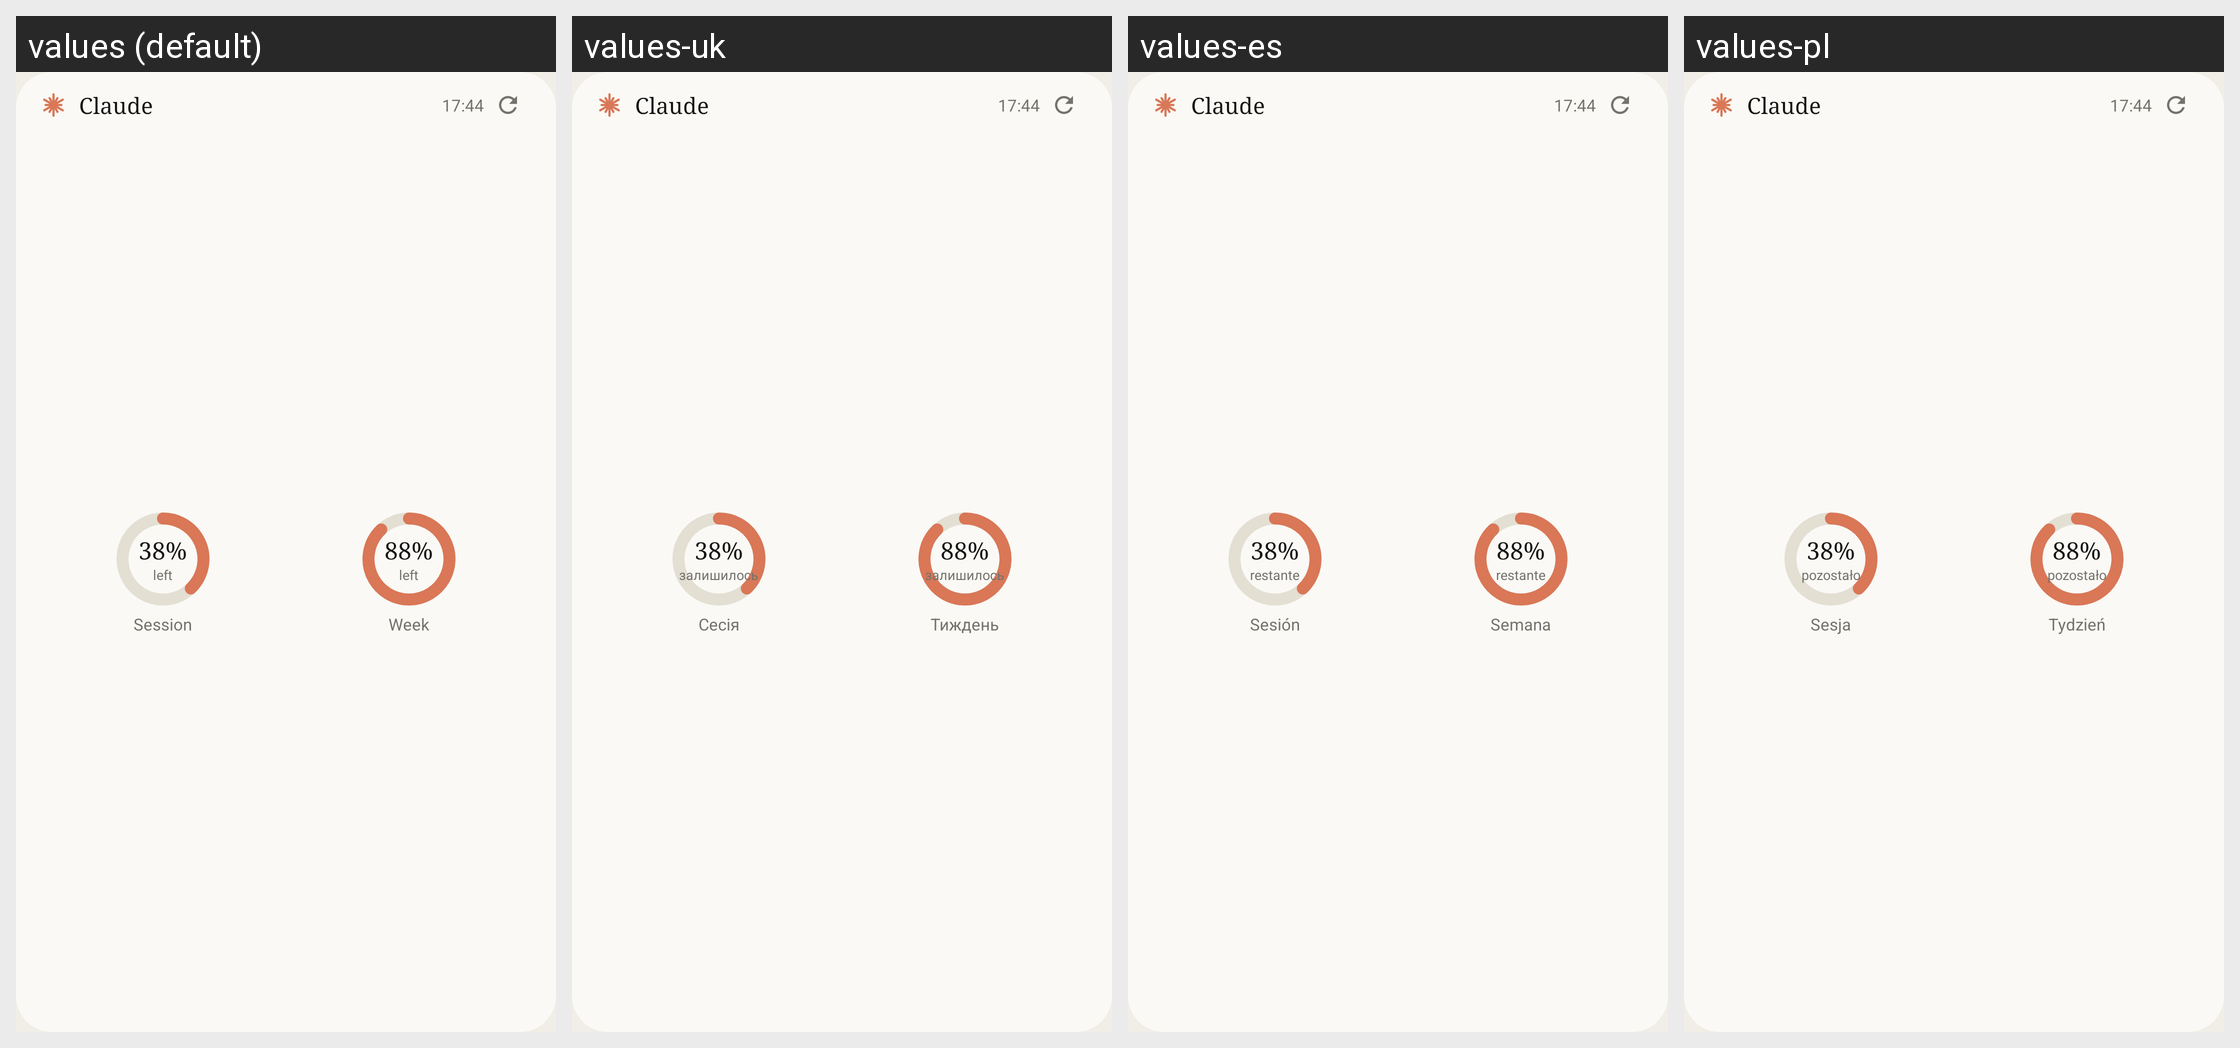

This grid shows one Android layout under several languages. Give, for every string resource on the screen, its name, the default text and each shown locale's text.
Android screen res/layout/widget_dual_preview.xml rendered under 4 locales, left to right: values (default), values-uk, values-es, values-pl. Device: Nexus 5 (rendered at 1080×1920; each locale shown at half size, 540×960, under a caption strip naming it); theme AppTheme.
Other locales in the repository, not shown: values-de.
Strings drawn on this screen, with the default value and each locale's value (text and hints the layout hard-codes, and strings that could not be matched under every locale, appear in the picture but are not listed):

w_left
  values: left
  values-uk: залишилось
  values-es: restante
  values-pl: pozostało

session
  values: Session
  values-uk: Сесія
  values-es: Sesión
  values-pl: Sesja

week
  values: Week
  values-uk: Тиждень
  values-es: Semana
  values-pl: Tydzień
